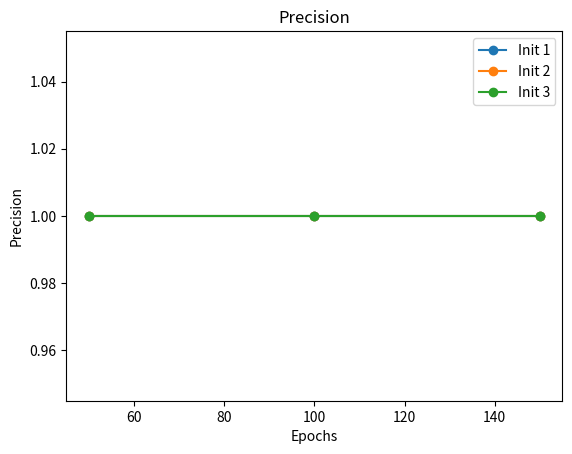
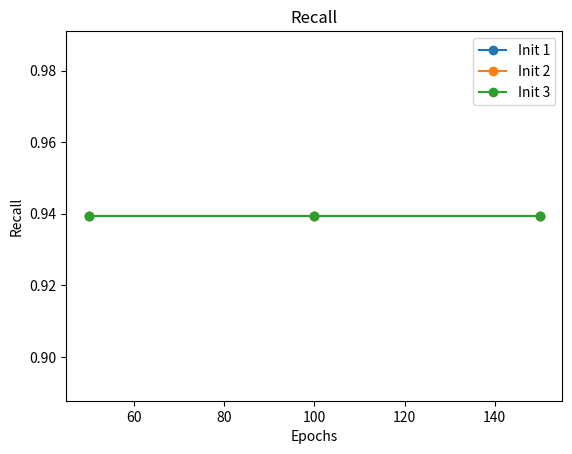
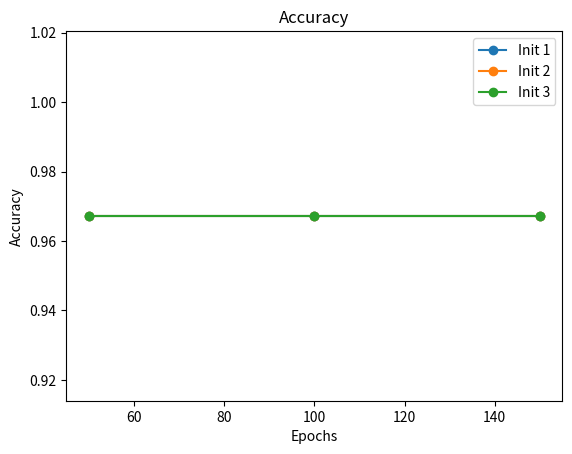

These charts were generated, in order, by the following Python code:
import numpy as np
import pandas as pd
import matplotlib.pyplot as plt
import os

np.random.seed(0)
os.makedirs("result2", exist_ok=True)

X = np.random.randn(300, 2)
y = (X[:, 0] + X[:, 1] > 0).astype(int)

def split_data(X, y, train=0.7, val=0.1, test=0.2):
    n = len(y)
    idx = np.random.permutation(n)
    X, y = X[idx], y[idx]
    t1, t2 = int(train*n), int((train+val)*n)
    return X[:t1], y[:t1], X[t1:t2], y[t1:t2], X[t2:], y[t2:]

X_train, y_train, X_val, y_val, X_test, y_test = split_data(X, y)

def perceptron_train(X, y, w_init, epochs):
    X = np.c_[np.ones(X.shape[0]), X]
    w = w_init.copy()
    for _ in range(epochs):
        errors = 0
        for xi, target in zip(X, y):
            y_pred = 1 if np.dot(w, xi) > 0 else 0
            if y_pred != target:
                errors += 1
                if y_pred == 0 and target == 1:
                    w += xi
                elif y_pred == 1 and target == 0:
                    w -= xi
        if errors == 0:
            break
    return w

def perceptron_predict(X, w):
    X = np.c_[np.ones(X.shape[0]), X]
    return (np.dot(X, w) > 0).astype(int)

def precision(y_true, y_pred):
    TP = np.sum((y_true==1)&(y_pred==1))
    FP = np.sum((y_true==0)&(y_pred==1))
    return TP/(TP+FP) if (TP+FP)>0 else 0

def recall(y_true, y_pred):
    TP = np.sum((y_true==1)&(y_pred==1))
    FN = np.sum((y_true==1)&(y_pred==0))
    return TP/(TP+FN) if (TP+FN)>0 else 0

def accuracy(y_true, y_pred):
    return np.mean(y_true==y_pred)

epochs_list = [50,100,150]
results = []

for run in range(3):
    w_init = np.random.uniform(-0.5,0.5,3)
    for ep in epochs_list:
        w = perceptron_train(X_train, y_train, w_init, ep)
        y_pred = perceptron_predict(X_test, w)
        results.append({
            "Init_Run": run+1,
            "Epochs": ep,
            "Precision": precision(y_test, y_pred),
            "Recall": recall(y_test, y_pred),
            "Accuracy": accuracy(y_test, y_pred)
        })

df = pd.DataFrame(results)
df.to_csv("result2/perceptron_results.csv", index=False)

for metric in ["Precision","Recall","Accuracy"]:
    plt.figure()
    for run in df["Init_Run"].unique():
        subset = df[df["Init_Run"]==run]
        plt.plot(subset["Epochs"], subset[metric], marker='o', label=f"Init {run}")
    plt.title(metric)
    plt.xlabel("Epochs")
    plt.ylabel(metric)
    plt.legend()
    plt.savefig(f"result2/{metric}.png")
    plt.close()
